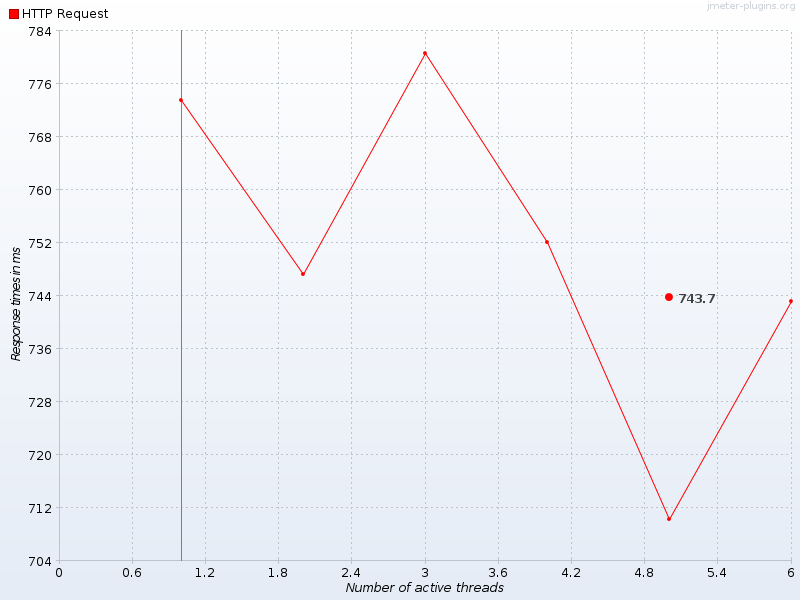

Data behind this chart, as committed beside it:
Number of active threads, Average HTTP Request, HTTP Request
1, , 773.5
2, , 747.2
3, , 780.7
4, , 752.1
5, 743.7, 710.2
6, , 743.1
